Labelled photos from "combined", an image-classification folder in WhenLifeHandsYouLemons/Computer-Science-IA. The possible labels are: decmial, division sign, eight, equal, five, four, minus sign, nine, one, plus sign, seven, six, three, times sign, two, zero.

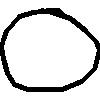
Label: zero

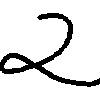
Label: two

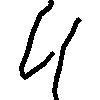
Label: four

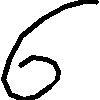
Label: six

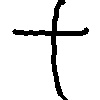
Label: plus sign

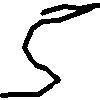
Label: five
